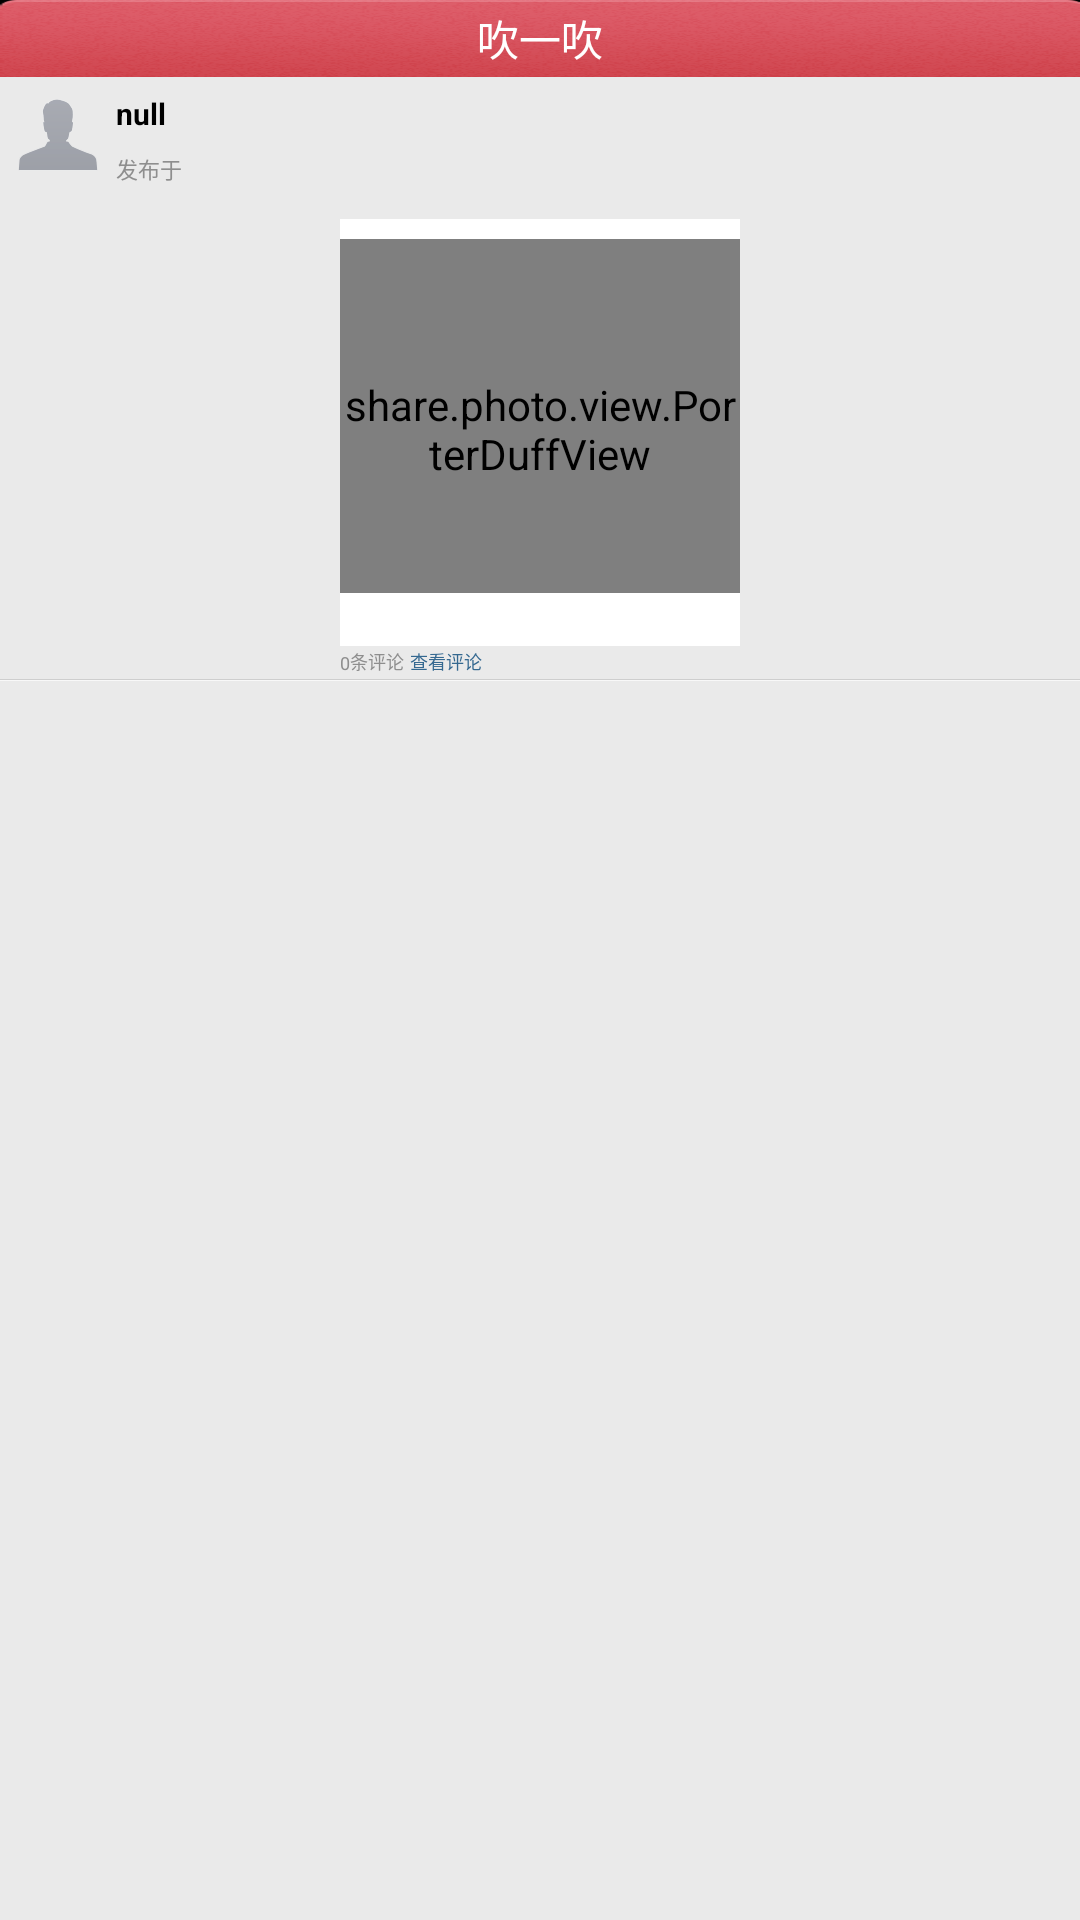

Produce the Android XML layout that renders to this screen, including the resource entries it uses.
<!-- AndroidManifest.xml: application theme AppTheme -->
<!-- res/layout/activity_photo_blow.xml -->
<?xml version="1.0" encoding="utf-8"?>
<RelativeLayout xmlns:android="http://schemas.android.com/apk/res/android"
    android:layout_width="match_parent"
    android:layout_height="match_parent"
    android:background="@color/bg_gray" >

    <RelativeLayout
        android:id="@+id/photo_blow_title_bar"
        android:layout_width="match_parent"
        android:layout_height="wrap_content"
        android:layout_alignParentLeft="true"
        android:layout_alignParentTop="true"
        android:background="@android:color/black" >

        <TextView
            android:id="@+id/photo_blow_txt_title"
            android:layout_width="match_parent"
            android:layout_height="@dimen/title_bar_layout_height"
            android:layout_alignParentLeft="true"
            android:layout_alignParentTop="true"
            android:background="@drawable/public_top_bar_bg"
            android:gravity="center"
            android:text="@string/photo_blow_txt_title"
            android:textColor="@android:color/white"
            android:textSize="@dimen/title_bar_txt_size" />

    </RelativeLayout>

    <ScrollView
        android:id="@+id/photo_blow_head_scrollview"
        android:layout_width="match_parent"
        android:layout_height="wrap_content"
        android:layout_below="@+id/photo_blow_title_bar" >

        <RelativeLayout
            android:id="@+id/photo_blow_head_layout_photo_body"
            android:layout_width="match_parent"
            android:layout_height="wrap_content" >

            <RelativeLayout
                android:id="@+id/photo_blow_head_layout_user_info"
                android:layout_width="match_parent"
                android:layout_height="100.0px"
                android:layout_alignParentLeft="true"
                android:layout_alignParentTop="true"
                android:layout_margin="8.0px" >

                <ImageView
                    android:id="@+id/photo_blow_head_img_user_src"
                    android:layout_width="100.0px"
                    android:layout_height="100.0px"
                    android:clickable="true"
                    android:onClick="onClick"
                    android:src="@drawable/public_head_pic" />

                <TextView
                    android:id="@+id/photo_blow_head_txt_user_name"
                    android:layout_width="match_parent"
                    android:layout_height="wrap_content"
                    android:layout_alignTop="@+id/photo_blow_head_img_user_src"
                    android:layout_margin="8.0px"
                    android:layout_toRightOf="@+id/photo_blow_head_img_user_src"
                    android:text="@string/photo_show_textView_user_name"
                    android:textColor="@android:color/black"
                    android:textSize="30.0px"
                    android:textStyle="bold" />

                <TextView
                    android:id="@+id/photo_blow_head_txt_create_time_key"
                    android:layout_width="wrap_content"
                    android:layout_height="wrap_content"
                    android:layout_alignBottom="@+id/photo_blow_head_img_user_src"
                    android:layout_alignLeft="@+id/photo_blow_head_txt_user_name"
                    android:text="@string/photo_show_txt_create_time_key"
                    android:textColor="@color/gray_dark"
                    android:textSize="22.0px" />

                <TextView
                    android:id="@+id/photo_blow_head_txt_create_time_value"
                    android:layout_width="wrap_content"
                    android:layout_height="wrap_content"
                    android:layout_alignBottom="@+id/photo_blow_head_txt_create_time_key"
                    android:layout_toRightOf="@+id/photo_blow_head_txt_create_time_key"
                    android:textColor="@color/gray_dark"
                    android:textSize="18.0px" />
            </RelativeLayout>

            <RelativeLayout
                android:id="@+id/photo_blow_head_layout_photo"
                android:layout_width="wrap_content"
                android:layout_height="wrap_content"
                android:layout_below="@+id/photo_blow_head_layout_user_info"
                android:layout_centerHorizontal="true" >

                <RelativeLayout
                    android:id="@+id/photo_blow_head_layout_photo_entity"
                    android:layout_width="400.0px"
                    android:layout_height="400.0px"
                    android:layout_centerInParent="true"
                    android:background="@android:color/white" >

                    <share.photo.view.BlowView
                        android:id="@+id/photo_blow_head_blowview_shade"
                        android:layout_width="400.0px"
                        android:layout_height="400.0px"
                        android:layout_centerHorizontal="true"
                        android:layout_marginTop="20.0px" >
                    </share.photo.view.BlowView>

                    <share.photo.view.PorterDuffView
                        xmlns:porterduff="http://schemas.android.com/apk/res/share.photo.sharephoto"
                        android:id="@+id/photo_blow_head_porterduff_download"
                        android:layout_width="400.0px"
                        android:layout_height="400.0px"
                        android:layout_alignBottom="@+id/photo_blow_head_blowview_shade"
                        android:layout_alignLeft="@+id/photo_blow_head_blowview_shade"
                        android:layout_alignRight="@+id/photo_blow_head_blowview_shade"
                        android:layout_alignTop="@+id/photo_blow_head_blowview_shade"
                        android:background="@color/gray"
                        android:scaleType="fitCenter"
                        android:src="@drawable/public_img_bg"
                        porterduff:porterduffMode="true" />
                </RelativeLayout>

                <TextView
                    android:id="@+id/photo_blow_head_txt_photo_coment"
                    android:layout_width="match_parent"
                    android:layout_height="wrap_content"
                    android:layout_alignLeft="@+id/photo_blow_head_layout_photo_entity"
                    android:layout_alignRight="@+id/photo_blow_head_layout_photo_entity"
                    android:layout_below="@+id/photo_blow_head_layout_photo_entity"
                    android:background="@android:color/white"
                    android:gravity="center_horizontal"
                    android:paddingBottom="20.0px"
                    android:paddingLeft="10.0px"
                    android:paddingRight="10.0px"
                    android:textColor="@android:color/black"
                    android:textSize="24.0px" />
            </RelativeLayout>

            <TextView
                android:id="@+id/photo_blow_head_txt_comment_num_value"
                android:layout_width="wrap_content"
                android:layout_height="wrap_content"
                android:layout_alignLeft="@+id/photo_blow_head_layout_photo"
                android:layout_below="@+id/photo_blow_head_layout_photo"
                android:layout_marginBottom="4.0px"
                android:layout_marginTop="4.0px"
                android:text="@string/photo_show_comment_num_value"
                android:textColor="@color/gray_dark"
                android:textSize="18.0px" />

            <TextView
                android:id="@+id/photo_blow_head_txt_comment_num_key"
                android:layout_width="wrap_content"
                android:layout_height="wrap_content"
                android:layout_alignBottom="@+id/photo_blow_head_txt_comment_num_value"
                android:layout_toRightOf="@+id/photo_blow_head_txt_comment_num_value"
                android:text="@string/photo_show_comment_num_key"
                android:textColor="@color/gray_dark"
                android:textSize="18.0px" />

            <TextView
                android:id="@+id/photo_blow_head_txt_see_comment"
                android:layout_width="wrap_content"
                android:layout_height="wrap_content"
                android:layout_alignBottom="@+id/photo_blow_head_txt_comment_num_value"
                android:layout_marginLeft="6.0px"
                android:clickable="true"
                android:onClick="onClick"
                android:layout_toRightOf="@+id/photo_blow_head_txt_comment_num_key"
                android:text="@string/photo_blow_head_txt_see_comment"
                android:textColor="@color/text_clickable"
                android:textSize="18.0px" />

            <ImageView
                android:id="@+id/photo_blow_head_img_split_line"
                android:layout_width="match_parent"
                android:layout_height="2.0px"
                android:layout_below="@+id/photo_blow_head_txt_comment_num_value"
                android:background="@drawable/public_split_line" />
        </RelativeLayout>
    </ScrollView>

</RelativeLayout>
<!-- resources referenced by this layout -->
<resources>
  <color name="bg_gray">#eaeaea</color>
  <color name="gray">#cdcdcd</color>
  <color name="gray_dark">#8e8e8e</color>
  <color name="text_clickable">#346890</color>
  <dimen name="title_bar_layout_height">77.0px</dimen>
  <dimen name="title_bar_txt_size">42.0px</dimen>
  <!-- drawable public_head_pic: png bitmap (drawable-nodpi, 4739 bytes) -->
  <!-- drawable public_img_bg: png bitmap (drawable-nodpi, 23048 bytes) -->
  <!-- drawable public_split_line: png bitmap (drawable-nodpi, 2794 bytes) -->
  <!-- drawable public_top_bar_bg: png bitmap (drawable-nodpi, 40973 bytes) -->
  <string name="photo_blow_head_txt_see_comment">查看评论</string>
  <string name="photo_blow_txt_title">吹一吹</string>
  <string name="photo_show_comment_num_key">条评论</string>
  <string name="photo_show_comment_num_value">0</string>
  <string name="photo_show_textView_user_name">null</string>
  <string name="photo_show_txt_create_time_key">发布于</string>
  <style name="AppTheme" parent="AppBaseTheme">
          
      </style>
  <style name="AppBaseTheme" parent="android:Theme.Light.NoTitleBar">
          
          <item name="android:textColorPrimaryInverse">@color/red</item>
      </style>
  <color name="red">#ff0000</color>
</resources>
